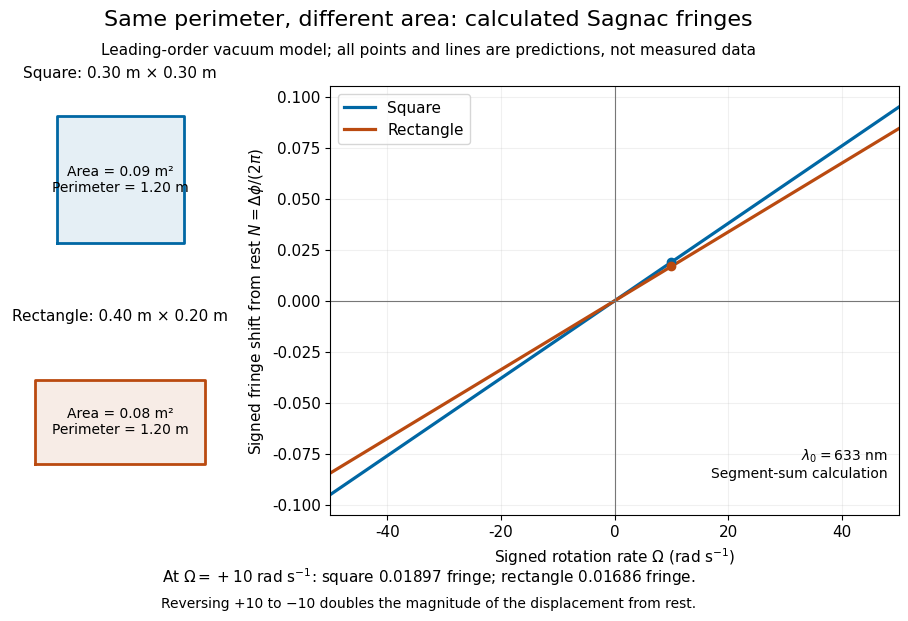

Generate this figure with matplotlib: (Note: this script raises an exception after producing the figure.)
"""Independent segment-sum model, not experimental measurements.

Tested with Python 3.14, numpy 2.3.5, matplotlib 3.10.7. Run from _media.
Each edge contributes 2 integral (Omega cross r) dot dr / (c lambda).
For rigid rotation the midpoint edge integral is exact at leading order.
"""

from pathlib import Path

import matplotlib.pyplot as plt
import numpy as np


C = 299_792_458.0
WAVELENGTH = 633e-9


def segment_fringe_shift(vertices, omega):
    vertices = np.asarray(vertices, dtype=float)
    ends = np.roll(vertices, -1, axis=0)
    mids = (vertices + ends) / 2
    dl = ends - vertices
    # omega z-hat cross r, with signed omega in radians per second.
    velocity_per_omega = np.column_stack((-mids[:, 1], mids[:, 0]))
    circulation_per_omega = np.sum(velocity_per_omega * dl)
    return 2 * np.asarray(omega) * circulation_per_omega / (C * WAVELENGTH)


def main():
    plt.rcParams.update({"font.size": 11, "font.family": "DejaVu Sans"})
    square = np.array([[-.15, -.15], [.15, -.15], [.15, .15], [-.15, .15]])
    rectangle = np.array([[-.20, -.10], [.20, -.10], [.20, .10], [-.20, .10]])
    omega = np.linspace(-50, 50, 501)
    fig = plt.figure(figsize=(10, 6.4), facecolor="white")
    grid = fig.add_gridspec(2, 2, width_ratios=[1, 2.55], hspace=.30, wspace=.25)
    fig.subplots_adjust(left=.08, right=.97, bottom=.18, top=.85)
    colors = ["#0067a4", "#ba4a10"]
    for row, (vertices, color, title) in enumerate(zip(
            [square, rectangle], colors,
            ["Square: 0.30 m × 0.30 m", "Rectangle: 0.40 m × 0.20 m"])):
        ax = fig.add_subplot(grid[row, 0])
        closed = np.vstack([vertices, vertices[0]])
        ax.fill(vertices[:, 0], vertices[:, 1], color=color, alpha=.10)
        ax.plot(closed[:, 0], closed[:, 1], color=color, lw=2)
        ax.set_aspect("equal")
        ax.set_xlim(-.26, .26)
        ax.set_ylim(-.22, .22)
        ax.axis("off")
        ax.set_title(title, fontsize=11)
        area = .09 if row == 0 else .08
        ax.text(0, 0, f"Area = {area:.2f} m²\nPerimeter = 1.20 m", ha="center", va="center", fontsize=10)
    ax = fig.add_subplot(grid[:, 1])
    for vertices, color, label in zip([square, rectangle], colors, ["Square", "Rectangle"]):
        shift = segment_fringe_shift(vertices, omega)
        ax.plot(omega, shift, color=color, lw=2.3, label=label)
        chosen = float(segment_fringe_shift(vertices, 10))
        ax.scatter([10], [chosen], color=color, zorder=4)
    ax.axhline(0, color="#777", lw=.8)
    ax.axvline(0, color="#777", lw=.8)
    ax.grid(alpha=.18)
    ax.set_xlabel(r"Signed rotation rate $\Omega$ (rad s$^{-1}$)")
    ax.set_ylabel(r"Signed fringe shift from rest $N=\Delta\phi/(2\pi)$")
    ax.set_xlim(-50, 50)
    ax.set_ylim(-.105, .105)
    ax.legend(loc="upper left")
    ax.text(.98, .08, r"$\lambda_0=633$ nm" + "\nSegment-sum calculation", transform=ax.transAxes,
            ha="right", va="bottom", fontsize=10)
    fig.suptitle("Same perimeter, different area: calculated Sagnac fringes", fontsize=16, y=.97)
    fig.text(.5, .90, "Leading-order vacuum model; all points and lines are predictions, not measured data", ha="center", fontsize=11)
    fig.text(.5, .075, r"At $\Omega=+10$ rad s$^{-1}$: square 0.01897 fringe; rectangle 0.01686 fringe.",
             ha="center", fontsize=11)
    fig.text(.5, .035, "Reversing +10 to −10 doubles the magnitude of the displacement from rest.", ha="center", fontsize=10)
    fig.savefig(Path(__file__).stem + ".png", dpi=140, facecolor="white")
    plt.close(fig)


if __name__ == "__main__":
    main()
